pico-8 play session: hold ← + tap ❎

[t = 1 s] hold ← ~1s, tap ❎ ~2×
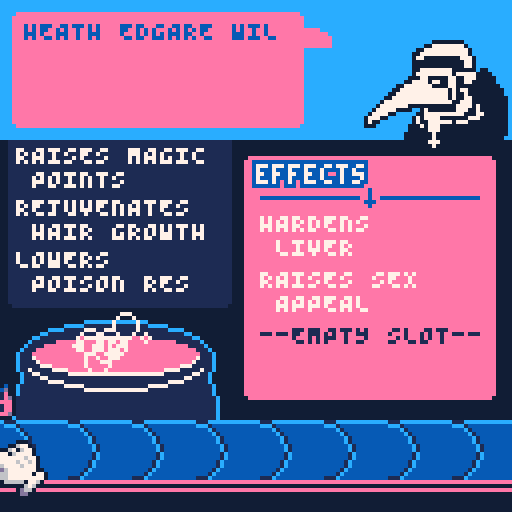
[t = 2 s] hold ← ~2s, tap ❎ ~4×
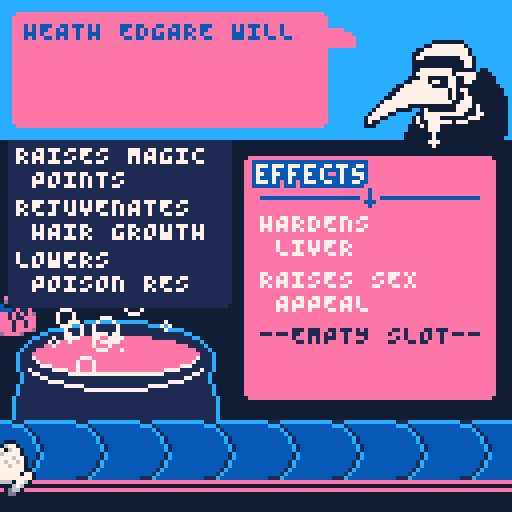
[t = 4 s] hold ← ~4s, tap ❎ ~7×
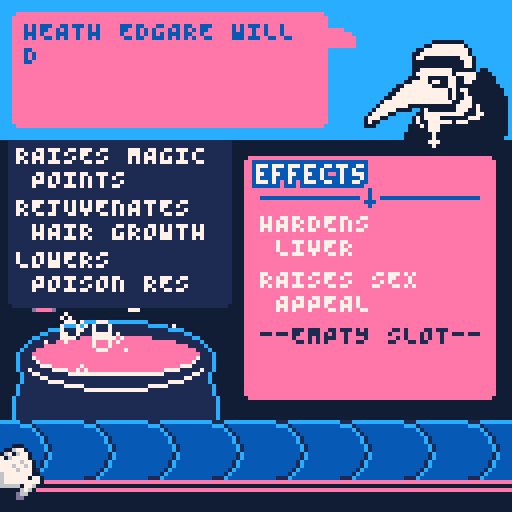
[t = 6 s] hold ← ~6s, tap ❎ ~10×
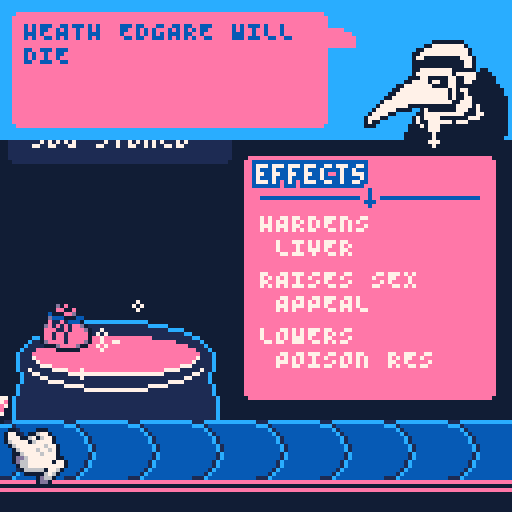

pico-8 cartridge
version 36
__lua__
-- minijam 112: chronos
-- louiechapm & yolwoocle

-- main

debug=""
debugmode=true

sound_on=true

function _init()
	t=0
	anim={}
	
	pal({[0]=129,1,12,14,7,140},1)
	palt(0,false)palt(15,true)
	poke(0x5f2e,1)
	
	--screen shake
	shake=0
	
	c={
		dobj=create_dobj(63,63),
		sel_index=1,
		mode="ingredients"
	}

	ticks={false,false,false}
	time_since_last=0
	dialogue_queue=""
	dialogue_queue_time=0

	pot={
		ingr={},
		ingr_num=0,
		_x=22,
		_y=90,
		name=rnd(potion_types),
		score=0,
		points={}
	}
	
	cur_fx_dobj={
		dobj=create_dobj(3,25),
		target=nil,
		dx=3,
		dy=25,
	}

	potion={
		dobj=create_dobj(50,0),
		target_y=40,
	}

	bubbles={}

	st=0 --spawn time
	spawn_wait_time=80
	conveyor_speed_original=0.2
	conveyor_speed=conveyor_speed_original
	conveyor_active=true

	ailment_manager=
	{
		big_a="", --string containing ailment name
		solutions={}, --list containing all the "solution strings"
		customer=generate_name()
	}

	past_customers={}


	parse_speed=5
	text_parse=""
	ailment=""
	parse_length=0
	parsing=true

	parse_output=""
	ailment_out=""

	ingr_particles={}

	new_ailment()

	g_ingredients={
		{
			obj=generate_ingredient(),
			dobj=create_dobj(-20,flr(rnd(10)+95))
		},
	}
end

function _update60()
	t+=1
	if(conveyor_active)st+=1 --only iterate spawn timer is the conveyor is active
	time_since_last+=1


	if dialogue_queue!="" and time_since_last>dialogue_queue_time then
		new_dialogue(unpack(dialogue_queue))
		dialogue_queue=""
	end

	animate_score_mode()

	local nums=split"90,103,173,302"
	for num in all(nums) do
		if(t%num==0)spawn_bubble()
	end

	if dy(cur_fx_dobj.dobj)!=25 and cur_fx_dobj.target==t and c.mode=="ingredients" then
		anim_to_point(cur_fx_dobj,cur_fx_dobj.dx,cur_fx_dobj.dy)
	end
	
	conveyor_spawner()
	
	update_cursor()
	animate_ingredients()
	
	animate_bubbles()
	animate_ingr_particles()
	
	parse_dialogue()
	update_anim()
end

function _draw()
	cls(0)
	screen_shake()
	

	draw_pot()
	for b in all(bubbles) do
		circ(b._x,b._y,b.size,4)
	end
	rectfill(-5,110,130,130,0)
	
	draw_conveyor()

	
	draw_effects()
	
	draw_ingredients()
	draw_ingr_particles()
	
	local _text="potion of"
	local _y=dy(potion.dobj)
	text_bold2(_text,hcentre(_text)-35,_y,4,5)
	text_bold2(pot.name,hcentre(pot.name)-35,_y+7,4,5)

	selected_effects()


	rectfill(-5,-5,135,34,2)
	draw_pdoctor()
	draw_bubble()

	draw_ticks()
	
	
	draw_cursor()
	
	
	
	
	print(parse_output,6,5,5)
	print(ailment_out,6,5,4)
	
	if(debugmode)print(debug,1,1,7)
end

-->8
--update

function return_to_belt()
	c.mode="ingredients"
	conveyor_active=true
	ticks={false,false,false}
	new_ailment()
end

function animate_ingredients()
	for ingredient in all(g_ingredients) do
		local speed=conveyor_speed
		ingredient.dobj.wx+=speed
		
		--destroy ingredient if it goes off screen
		if ingredient.dobj.wx>128 then
			del(g_ingredients,ingredient)
			c.sel_index=mid(1,c.sel_index-1,#g_ingredients) --fix weird cursor thing
		end
	end
end


function update_cursor()
	if c.mode=="ingredients" then
		for i=0,1 do --move cursor direction from input
			if btnp(i) then
				sfx(61)
				local dir=split"1,-1"
				c.sel_index=mid(1,c.sel_index+dir[i+1],#g_ingredients)
			end
		end

		if #g_ingredients>0 then --animate to selected ingredient location
			local ox,oy=10,8
			local ingr=g_ingredients[c.sel_index]
			anim_to_point(c,dx(ingr.dobj)+ox,dy(ingr.dobj)+oy,0.9)
		
			if btnp(❎) and time_since_last>30 then
				local a_in={
					dobj=ingr.dobj,
					_s=ingr.obj._s,
					spawn=0,
					death=60,
					_tx=10+rnd(22), --22 is middle
					_ty=70+rnd(5),
					ox=dx(ingr.dobj),
					
					ny=0,
					vy=-2.5-rnd(),
					gravity=0.1,
				} --animation ingredient
				
				--anim_to_point(a_in,a_in._tx,a_in._ty,0.95)
				a_in.dobj.oy=1
				add(ingr_particles,a_in)
				

				anim_to_point(cur_fx_dobj,nil,10)

				local object={
					obj=generate_ingredient(),
					dobj=create_dobj(-20,95+rnd(10))
				}
				add(g_ingredients,object)

				del(g_ingredients,ingr)
				commit_ingredient(ingr.obj)
	
				cur_fx_dobj.target=t+60

				time_since_last=0
	
				
				c.sel_index=mid(1,c.sel_index,#g_ingredients) --fix cursor
			end
		end
	elseif c.mode=="pot" then
		if btnp(❎) and time_since_last>300 then
			return_to_belt()
		end
	end
end

--spawns objects onto the
--conveyor
function conveyor_spawner()
	if st%spawn_wait_time==0 and conveyor_active then
		local object={
			obj=generate_ingredient(),
			dobj=create_dobj(-20,95+rnd(10))
		}
		add(g_ingredients,object)
	end
end


--commits the selected ingredient
--to the brew , and chooses
--a random effect to add
function commit_ingredient(_ingr)
	local effect=nil

	i=1

	local points=flr(rnd(6))-4
	for _fx in all(_ingr.effects) do
		if in_list(ailment_manager.solutions,_fx) then
			effect=_ingr.effects_modified[i]
			points=flr(rnd(5))+5
		end
		i+=1
	end
	if(not effect)effect=rnd(_ingr.effects_modified)

	add(pot.points,points)
	add(pot.ingr,effect)
	pot.ingr_num+=1


	pot.score+=points

	if	pot.ingr_num>=3 then 
		--cam_y_active=true
		
		c.mode="pot" --change cursor mode
		anim_to_point(c,pot._x,pot._y,0.95)

		anim_to_point(cur_fx_dobj,nil,-50)

		local format=rnd(result_dialogue)

		--check scores and create new dialogue
		if(pot.score>5) then adjectives=positive_adj else adjectives=negative_adj end
		if(flr(rnd(10))==0)adjectives=neutral_adj
		
		--set up dialogue queue
		dialogue_queue=pack(format[1]..ailment_manager.customer.." "..format[2].." ",rnd(adjectives),format[3])
		dialogue_queue_time=120

		--add customer to past_customers list
		add(past_customers,{name=ailment_manager.customer,score=pot.score,cause=ailment_manager.big_a})

		--stop the conveyor
		conveyor_active=false

		--generate new potion name
		pot.name=rnd(potion_types) 

		time_since_last=0

		--new_ailment()
	end
end
-->8
--draw

--draw plague doctor
function draw_pdoctor()
	local _x,_y=89,8
	if parsing then
		sspr(88,0,36,27,_x+2,_y)
	else
		sspr(0,0,36,27,_x,_y)
	end
	pset(_x+19,_y+27,4)
	pset(_x+19,_y+28,4)
	pset(_x+20,_y+27,4)
	pset(_x+18,_y+27,4)
end

function draw_ticks()
	local _x,_y=80,40
	for i=1,3 do
		if ticks[i] then
			local text=pot.points[i] or "0"
			if text>=0 then text="+"..text end
			text_bold(text,_x,_y+i*15,7,1)
		end
	end
end

--draw speech bubble
function draw_bubble()
	local _x,_y=3,3
	local _w,_h=78,28	
	
	--78 is normal width
	_w=min(8+#parse_output*4,78)
	
	rrect(_x,_y,_w,_h,3)
	sspr(37,0,7,5,_x+_w+1,_y+4)
end


function draw_conveyor()
	local _y=105
	for i=0,10 do
		local _x=-20+(i*16)+(st*conveyor_speed)%16
		sspr(0,64,16,16,_x,_y)
	end
	line(-5,_y+15,130,_y+15,3)
	line(-5,_y+17,130,_y+17,3)
end

function draw_cursor()
	local _x,_y=dx(c.dobj),dy(c.dobj)
	sspr(48,0,16,15,_x,_y)
end

function draw_ingredients()
	for ingredient in all(g_ingredients) do
		local _x,_y=dx(ingredient.dobj), dy(ingredient.dobj)
		spr(ingredient.obj._s, _x, _y, 2, 2)
	end
end

function selected_effects()
	local _y=dy(cur_fx_dobj.dobj)
	local ingredient=g_ingredients[c.sel_index]
	for i=1,#ingredient.obj.effects do
		local fx=ingredient.obj.effects_modified[i]
		rrect(2,_y-1+i*13,55,15,1)
		print(fx,4,_y+i*13,4)
	end
end

function animate_score_mode()
	conveyor_speed=conveyor_speed_original
	if(not conveyor_active)conveyor_speed=0

	if(c.mode!="pot")return 

	if(time_since_last>30)anim_to_point(potion,30,potion.target_y)

	--when the secondary text is finished writing
	local text_finish_time=#text_parse*parse_speed+120
	for i=1,3 do
		if time_since_last==30+text_finish_time+i*23 then
			shake=0.07
			ticks[i]=true
		end
	end

	if(time_since_last>text_finish_time+250)return_to_belt()
end


function draw_effects()
	local _x,_y=61,39
	local _w,_h=62,60
	
	rrect(_x,_y,_w,_h,3)
	

	text_wave("effects",_x+5,_y+2,7,5,7)
	line(_x+4,_y+10,_x+_w-4,_y+10,5)
	
	rectfill(_x+(_w*0.5)-2,_y+8,_x+(_w*0.5)+2,_y+12,3)
	line(_x+(_w*0.5)-1,_y+11,_x+(_w*0.5)+1,_y+11,5)
	line(_x+(_w*0.5),_y+8,_x+(_w*0.5),_y+12,5)
	

	local default_text="--EMPTY SLOT-- \n"
	for i=0,2 do
		local text=pot.ingr[i+1] or default_text
		local col=1
		if(pot.ingr[i+1]!=nil)col=7
		print(text,_x+4,_y+14+i*14,col)
	end
	
end


function draw_pot()
	local _x,_y=3,80
	
	sspr(96,64,26,46,_x,_y)
	sspr(96,64,26,46,_x+26,_y,26,46,true)
end

-->8
--recipes

-->8
-- recipies 2

function generate_ingredient()
	local sprite = rnd{64,96} + flr(rnd(8))*2
	local gen_ingr={
		_s=sprite,
		effects={},
		effects_modified={},
	}
	
	local num_effects=2+flr(rnd(2))
	for i=0,num_effects do
		local effect=rnd(all_effects)
		if(flr(rnd(20))==0)then
			effect=rnd(ailment_manager.solutions)
		end
		if not in_list(gen_ingr.effects,effect) then
			add(gen_ingr.effects,effect)
			add(gen_ingr.effects_modified,to_fit(effect,12," "))
		end
	end
	
	spawn_wait_time=st+flr(rnd(100))+20
	--st=0

	return gen_ingr
end
-->8
-- animation & vfx

--create renderer
--basically used to control
--all objects as they appear
--on screen
function create_dobj(_x,_y)	
	return {
		--world x,y
		--position on screen
		wx=_x,
		wy=_y,
		
		--offset x,y
		--used as an unmoving offset
		--think raised tiles
		ox=0,
		oy=0,
		
		--anim x,y
		--value that slowly gets
		--reduced to 0 . used for
		--animation
		ax=0,
		ay=0,
	}
end

--returns dobj final xpos
function dx(_dobj)
	return _dobj.wx+_dobj.ox+_dobj.ax
end

--returns dobj final ypos
function dy(_dobj)
	return _dobj.wy+_dobj.oy+_dobj.ay
end

--update animations
function update_anim()
	for a in all(anim) do
		--make the anim offset smaller	
		_aoax,_aoay=a.o.ax*a.speed,a.o.ay*a.speed
		
		--delete the anim obj
		--if the obj is ""home""
		if abs(_aoax)<0.3 and abs(_aoay)<0.5 then
			_aoax,_aoay=0,0
			del(anim,a)
		end
		a.o.ax,a.o.ay=_aoax,_aoay
	end
end

--animate object to location
--nil value for x/y means 0
function anim_to_point(_o,_x,_y,_s)
	local _d,_s=_o.dobj,_s or 0.8
	local _x=_x or _d.wx
	local _y=_y or _d.wy
	
	--delete anim if object
	--already has an anim
	for a in all(anim) do
		if a.o==_d then
			del(anim,a)
		end
	end
	
	_d.ax=_d.ax+_d.wx-_x
	_d.ay=_d.ay+_d.wy-_y
	_d.wx,_d.wy=_x,_y
	
	
	add(anim,{o=_d,speed=_s})
end


function spawn_bubble(_x,_y,_vx,_vy,_gravity)
	o_vx=0
	if(_vx!=nil)o_vx=_vx*0.1
	o_vy=-0.1
	if(_vy!=nil)o_vy=_vy*0.1

	local new_bub={
		_x= _x or 15+rnd(28),
		_y= _y or 80+rnd(8),
		vx= o_vx,
		vy= o_vy,
		gravity=_gravity or 0,
		size=rnd(3)+1,
	}
	add(bubbles,new_bub)
end

function animate_bubbles()
	for b in all(bubbles)do
		b.size-=rnd(10)*0.01
		b._x+=b.vx
		b._y+=b.vy
		if(b.vx!=nil) b.vx*=0.9
		if(b.vy!=nil) b.vy*=0.9
		if(b.gravity!=nil) b.vy+=b.gravity
		if(b.size<=0)del(bubbles,b)
	end
end


function animate_ingr_particles()
	for p in all(ingr_particles) do
		p.spawn+=1
		local amount=p.spawn/p.death --should be a number between 0-1
		
		p.dobj.wx=lerp(p.ox,p._tx,amount) --fix this mess
		
		p.vy+=p.gravity
		p.ny+=p.vy

		p.dobj.oy=p.ny
		
		if p.spawn>35 and dy(p.dobj)>80 then
			local bubble_amount=10
			local _vx=40
			local _vy=20
			for i=0,bubble_amount do
				spawn_bubble(p._tx+8,p._ty+16,rnd(_vx)-(_vx*0.5),-rnd(_vy),0.01)
			end

			del(ingr_particles,p)

			shake=0.07
		end

		if t%5==0 then
			p.rx=rnd{true,false}
			p.ry=rnd{true,false}
		end
	end
end

function draw_ingr_particles()
	for p in all(ingr_particles) do
		spr(p._s,dx(p.dobj),dy(p.dobj),2,2,p.rx,p.ry)
	end
end


-->8
--tools

oldsfx=sfx
function sfx(_sfx)
	if(sound_on)oldsfx(_sfx)
end

oldbtn=btn
function btn(n,p)
	if(n==❎ or n==🅾️)return oldbtn(❎,p)or oldbtn(🅾️,p)
	return oldbtn(n,p)
end
oldbtnp=btnp
function btnp(n,p)
	if(n==❎ or n==🅾️)return oldbtnp(❎,p)or oldbtnp(🅾️,p)
	return oldbtnp(n,p)
end

function lerp(a,b,t)
	return a+(b-a)*t
end

--rounded rectangle
function rrect(_x,_y,_w,_h,_c)
	rectfill(_x+1,_y,_x+_w-1,_y+_h,_c)
	rectfill(_x,_y+1,_x+_w,_y+_h-1,_c)
end

--updates the current ailment , and the current solutions
function new_ailment()
	local _a=flr(rnd(#all_solutions)+1)

	--reset solutions
	local sol=split(all_solutions[_a],"|")
	ailment_manager.big_a=sol[1]
	ailment_manager.solutions=split(sol[2])
	ailment_manager.customer=generate_name()

	--reset pot
	pot.ingr={}
	pot.ingr_num=0
	pot.score=0
	pot.points={}

	parse_output=""
    aliment_out="" 

	--reset dialogue
	new_dialogue(generate_dialogue())

	anim_to_point(cur_fx_dobj,cur_fx_dobj.dx,cur_fx_dobj.dy)
end

function generate_name()
	local first_name=rnd(first_names)
	local last_name=rnd(last_names)
	local title=""
	if(flr(rnd(10))==0)title=rnd(titles).." "
	local name=title..first_name.." "..last_name
	return name
end

function generate_dialogue()
	local _text=ailment_manager.customer.." WILL DIE OF "
	local _ailment=ailment_manager.big_a

	return unpack({_text,_ailment," !"})
end

--updates the dialogue
function new_dialogue(_text,_text_bold,_end)
	parse_length=0
	parsing=true

	text_parse=to_fit(_text.._text_bold.._end,18)
	ailment=""
	for i=1,#text_parse do
		local char=sub(text_parse,i,i)
		if char=="\n" then
			ailment..="\n"
		else
			if i<#_text+2 or i>=#text_parse-#_end then
				ailment..=" "
			else
				ailment..=char
			end
		end
	end
	

	parse_output=""
	ailment_out=""	
end

function parse_dialogue()
	if(t%parse_speed!=0)return
	
	if parse_length<=#text_parse then
		local sfx_list={63,63,62}
		
		local next_char=sub(text_parse,parse_length,parse_length)
		if(next_char!=" ")sfx(rnd(sfx_list))
		parse_output..=next_char
		
		local next_char=sub(ailment,parse_length,parse_length)
		if(next_char!=" ")sfx(rnd(sfx_list))
		ailment_out..=next_char
		
		parse_length+=1
	else
		parsing=false
	end
end


function in_list(list,item)
	for i in all(list) do
		if(item==i)return true
	end
	return false
end


function to_fit(_text,_w,_extra)
 local out=""
 local _ex=_extra or ""
 local length=#_text
 local brstr=split(_text," ")
 local i=1
 local tmp=""
 local trails=false
 while i<(#brstr+1) do
  if (#tmp+#brstr[i]) <= _w then
            tmp=tmp..brstr[i].." "
            i+=1  
            trails=true
  else
   out=out..tmp.."\n".._ex
   tmp="" 
   trails=false
  end
 end
 if trails then
  out=out..tmp
 end
 return (out)
end

--screen shake function
function screen_shake()
  local fade = 0.95
  local offset_x=16-rnd(32)
  local offset_y=16-rnd(32)
  offset_x*=shake
  offset_y*=shake
  
  camera(offset_x,offset_y)
  shake*=fade
  if shake<0.05 then
    shake=0
  end
end

function hcentre(s)
	if(not s)return 64
	return 64-#s*2
end

--pretty 3d text
function text_bold(_s,_x,_y,_c1,_c2)
	for i in all(split"\-f,\-h,\|f,\|h,\+ff,\+hh,\+fh,\+hf") do
		?i.._s,_x,_y,_c2
	end
	?_s,_x,_y,_c1
end
--pretty 3d text
function text_bold2(_s,_x,_y,_c1,_c2)
	for i in all(split"\-f,\-h,\|f,\|h,\+ff,\+hh,\+fh,\+hf,\|i,,\+fi,\+hi") do
		?i.._s,_x,_y,_c2
	end
	?_s,_x,_y,_c1
end

--wave function text
function text_wave(str,x,y,c,c2,spd)
	for i=0,#str do
		local _y=y
		if t\spd%(#str+15)==i then _y-=1 end
		text_bold(sub(str,i,i),x-6+(i*4),_y,c,c2)
	end
end
-->8
--data

all_effects=split"LOWERS CHOLESTEROL,INCREASES MEMORY,REDUCES MEMORY LOSS,STRENGTHENS BONE MARROW,INCREASES CHARISMA,REJUVENATES HAIR GROWTH,FACILITATES CONFIDENCE,HARDENS SKIN,HIGH IN VITAMIN C,BREAKS FOURTH WALL,INCREASES PUNGENCY,UNTERRICHTET dEUTSCH,FINDS KEYS,GIVES A FEVER,HARDENS LIVER,DRIES MOUTH,INDUCES VOMITING,REMOVES TASTE,INCREASE COORDINATION,TURNS URINE GREEN,AMPLIFIES TINNITUS,EMITS 5G SIGNAL,BOOSTS TASTE,TASTES OF ORANGE,JUST GETS YOU STONED,INCREASES STRENGTH,INCREASES MAGIC,INCREASES RESISTANCE,INCREASES STEALTH,RAISES HIT POINTS,RAISES MAGIC POINTS,RAISES SPEED,INCREASES INTELLIGENCE,LOWERS INTELLIGENCE,LOWERS SPEED,LOWERS HP,DECREASES STEALTH,DECREASES MAGIC,DECREASES STRENGTH,DECREASES DEXTERITY,INCREASES CONSTITUTION,DECREASES CONSTITUTION,INCREASES WISDOM,DECREASES WISDOM,RAISES RECOVERY,INSTILLS PARANOIA,PROBABLY BOOSTS LUCK,FREAKS EVERYONE OUT,INCREASES POISON RES,INCREASES FIRE RES,LOWERS FIRE RES,LOWERS POISON RES,RAISES GLASS CEILING,INSTANT DEATH,RAISES SEX APPEAL,RELEASES PHEROMONES,THICKENS BLOOD,INDUCES STRESS,INDUCES MANIA,INDUCES VOMITING,CURES HANGOVER"
all_solutions={
	"A BROKEN HEART|LOWERS CHOLESTEROL,RAISES SEX APPEAL,RELEASES PHEROMONES,FACILITATES CONFIDENCE,HARDENS SKIN",
	"BAD BODY ODOUR|RELEASES PHEROMONES",
	"LOW BLOOD PRESSURE|LOWERS CHOLESTEROL",
	"SOCIAL REJECTION|FACILITATES CONFIDENCE,RAISES SEX APPEAL,RELEASES PHEROMONES,BREAKS FOURTH WALL,JUST GETS YOU STONED",
	"BEING STABBED|HARDENS SKIN,RAISES HP",
	"A BEAR ATTACK|RAISES HP,RAISES RECOVERY",
	"GANG VIOLENCE|RAISES HP,INCREASES STEALTH,PROBABLY BOOSTS LUCK,FREAKS EVERYONE OUT",
	"DRINKING THE WRONG POTION|INCREASES INTELLIGENCE",
	"FORGETFULNESS|INCREASES INTELLIGENCE",
	"BEING ON THEIR PHONE WHILE DRIVING|INCREASES INTELLIGENCE",
	"FREEZING|RAISES RECOVERY",
	"LEAVING THE OVEN ON|INCREASE COORDINATION",
	"A GUNSHOT|RAISES HP",
	"NOT KNOWING WHEN TO HOLD 'EM|INCREASES STEALTH,FREAKS EVERYONE OUT",
	"WEAK BONES|STRENGTHENS BONE MARROW",
	"BALDING|REJUVENATES HAIR GROWTH",
	"LOSING THEIR KEYS|INCREASES WISDOM",
	"NOT SPEAKING GERMAN|UNTERRICHTET dEUTSCH",
	"NOT HAVING ENOUGH HP|RAISES HP",
	"NOT HAVING ENOUGH MP|RAISES MP",
	"FALLING OFF THEIR HORSE|INCREASE COORDINATION",
	"DRINKING TOO MUCH|HARDENS LIVER,INDUCES VOMITING",
	"A FIREBALL|INCREASES FIRE RES",
	"A SUDDEN STROKE|LOWERS CHOLESTEROL",
	"OLD AGE|LOWERS CHOLESTEROL,HARDENS LIVER",
}

titles=split"SIR,COUNT,BARON VON,DUCHES,PRINCE,KING,QUEEN"
first_names=split"HARLAN,EDEN,EARNA,PAIGE,EDOLIE,WINFRED,LINDLEY,GRAHAM,HARLOW,ALLURA,WILTON,NORMA,GREYSEN,OPELINE,CARREEN,TIMOTHEA,EALHSTAN,GIMLI,OSCAR,ROHESIA,OPELINE,LUELLA,HEATH,BRIAR,DEAN"
last_names=split"GRAHAMES,HUMES,HARFORDE,DARWINE,GOODEE,ELWINE,EDISONE,SWEETE,TATUME,DYRE,BYRD,WEBBE,HEDLEYE,EVERLYE,HARRISE,FAIRBAIRNS,WESTCOTTE,EDGARE"

result_dialogue={
	split",WONDERS IF THIS WAS AS, FOR YOU AS IT WAS THEM",
	split",THINKS THIS IS, !",
	split",IS GOING TO HAVE A, DAY !",
	split",THINKS YOUR SHOP IS, !",
	split",LEFT FEELING,.",
	split",WROTE THAT YOU WERE, IN THEIR BLOG",
	split",THINKS YOUR POTIONS ARE,.",
	split",HAS NEVER FELT THIS, BEFORE !",
	split",WILL LIKELY SUFFER A, DEATH !",
	split"YOU THOUGHT ,WAS,.",
	split",CANT STOP THINKING ABOUT HOW, YOU WERE",
	split",DOUBTS THEYLL EVER FEEL THIS, AGAIN",
	split"I HEARD ,SHOUT HOW , THEY FELT ONCE OUTSIDE !"
}

potion_types=split"slime,speed,dexterity,anger,anxiety,invisibility,money,freedom,flight,love,romance,restoration,answering,attention,beauty,bravery,chaos,charm,charisma,cowardice,dancing,death,disguise,drunkenness,empathy,floating,fortitude,glowing,groth,happiness,healing,hearing,immunity,leadership,life,luck,loyalty,melting,noise,owl-eyes,shrinking,spiders,terror,strength"

positive_adj=split"GOOD,WONDERFUL,FANTASTIC,ENLIGHTENING,ELECTRIC,LIFE-CHANGING,POWERFUL,FUN,CUTE,ROMANTIC,SEXY,COMELY,CARING,CLEAN,EXCITED,HAPPY,SWEET,BRIGHT,CREATIVE,DYNAMIC,FUNNY,LIKABLE,LOYAL,SINCERE,POLITE,FORTUITOUS,GORGEOUS,REMARKABLE,ROUSING,STELLAR,BRAVE,CAPABLE,PASSIONATE,SENSIBLE"
negative_adj=split"BAD,TERRIBLE,DISGUSTING,OFFENSIVE,UGLY,SUCKY,AWFUL,GARBAGE,POOR,SAD,UNACCEPTABLE,CRUMMY,CHEAP,BORING,NOT GOOD,GROTTY,GRUNGY,INSOLENT,IRRITATED,BORING,HOSTILE,VAIN,IMPATIENT,VAGUE,BLEAK,BLIND,BLOATED,BLOODIED,BLOODTHIRSTY,RUDE,BOSSY,CLUMSY,EMPTY,GLUM,FIENDISH,EXPLOITED,EVIL,SCARED,GROGGY,HUNGOVER,JADED,PUTRID"
neutral_adj=split"WEIRD,STRANGE,OK,NEUTRAL,SMELLY,GROSS,CREEPY,SPOOKY,GHASTLY,ECCENTRIC,SILLY,PECULIAR,KINKY,FEARFUL,UNCANNY,CAUSTIC,BIZARRE,CORPULENT,DOWDY,FECUND,LIMPID,PERVSUASIVE,QUERULOUS,SAGACIOUS,TRENCHANT,TURGID,INCANDESCENT,BUSY,COLD,SHORT"
__gfx__
fffffffffffffffffff000000ffffffffffff3333fff0000f00fffff000fffff000000000000000000000000fffffffffffffffffffffffffffffffffffff000
ffffffffffffffff00004444000ffffffffff333333f00000440ff006440ffff000000000000000000000000fffffffffffffffffffffffffffffffffffff000
fffffffffffffff0044444444400fffffffff333333300000444006406440fff000000000000000000000000fffffffffffffffff00000000ffffffffffff000
fffffffffffffff04440000044400ffffffff333333300000644440644440fff000000000000000000000000fffffffffffffff00444444440fffffffffff000
ffffffffffffff0440000000044400fffffff33333330000f0644444446440ff000000000000000000000000fffffffffffff00444444444440ffffffffff000
ffffffffffffff0400000000004440fffffff00000000000ff064444644640ff000000000000000000000000ffffffffffff004444444444440ffffffffff000
ffffffffffffff00044444000044400ffffff00000000000ff006444464440ff000000000000000000000000ffffffffffff0440000000004440fffffffff000
ffffffffffffff00044444440004440ffffff00000000000ff0dd6444444400f000000000000000000000000ffffffffffff0000000000000440fffffffff000
ffffffffffffff00444444440004440ffffff00000000000ff0d664444440440000000000000000000000000ffffffffffff0000000000000440fffffffff000
fffffffffffff000444000444004440ffffff00000000000fff0664444444440000000000000000000000000ffffffffffff0044444444000000f00ffffff000
ffffffffff000444440440044004440ffffff00000000000ffff06666604460f000000000000000000000000ffffffffffff04444444440444440000fffff000
fffffffff0444444440440044404440ffffff00000000000fffff000006460ff000000000000000000000000fffffffffff0004400000440044400000ffff000
fffffff0044444444440000440044400fffff00000000000ffffffff0d660fff000000000000000000000000ffffffffff00444404400440044000000ffff000
fffff004444444444444444040444400fffff00000000000ffffffff0dd0ffff000000000000000000000000ffffffff00444444400004400000000000fff000
fff00044444444444444444040444000fffff00000000000fffffffff00fffff000000000000000000000000fffffff0044444444444404044000000000ff000
ff004444444444444444440400444000fffff000000000000000000000000000000000000000000000000000ffffff00444444444444404004000000000ff000
f004444440000000004444400044000ffffff000000000000000000000000000000000000000000000000000fffff0044444444444444040044000000000f000
f04440000ffffff0400000000440000ffffff000000000000000000000000000000000000000000000000000ffff04444444444444444400444000000000f000
04400ffffffffff004000000444000fffffff000000000000000000000000000000000000000000000000000fff0444444400000000000044440400000000000
000fffffffffffff0444444440000400fffff000000000000000000000000000000000000000000000000000ff0444440000ff04000000044400400000000000
ffffffffffffff000444444440000440fffff000000000000000000000000000000000000000000000000000f0444400fffff004444444444000440000000000
ffffffffffffff04004400000044440000fff000000000000000000000000000000000000000000000000000044400ffffff0404444000000044400000000000
ffffffffffffff04404444404400000000fff0000000000000000000000000000000000000000000000000000400ffffffff0400444444044400000000000000
fffffffffffff0004044400000000000000ff000000000000000000000000000000000000000000000000000000ffffffff00040444000000000000000000000
fffffffffffff00000444000000000000000f000000000000000000000000000000000000000000000000000fffffffffff00000444000000000000000000000
ffffffffffff000000040000000000000000f000000000000000000000000000000000000000000000000000ffffffffff00000004000000000000000000f000
ffffffffffff000000040000000000000000f000000000000000000000000000000000000000000000000000ffffffffff0000000400000000000000000ff000
00000000000000000000000000000000000000000000000000000000000000000000000000000000000000000000000000000000000000000000000000000000
00000000000000000000000000000000000000000000000000000000000000000000000000000000000000000000000000000000000000000000000000000000
00000000000000000000000000000000000000000000000000000000000000000000000000000000000000000000000000000000000000000000000000000000
00000000000000000000000000000000000000000000000000000000000000000000000000000000000000000000000000000000000000000000000000000000
00000000000000000000000000000000000000000000000000000000000000000000000000000000000000000000000000000000000000000000000000000000
ffffffffffffffffffffffffffffffffffffffffffffffffffffffffffffffffffffffffffffffffffffffffffffffffffffffffffffffffffffffffffffffff
fffffffffffffffffffff000ffffffffffffffffffffffffffffffffffffffffffffffffffffffffffffffffffffffffffffffffffffffffffffffff0fffffff
ffffff0000ffffffffff02250ffffffffffffff0000fffffffffffffffffffffffff000000fffffffffff0000fffffffffffffff0ffffffffffffff040ffffff
fffff033440ffffffff022220fffffffffff00064460fffffffffffffffffffffff03355550fffffffff0d33d0fffffffffff0f0f000ffffffffff03440fffff
ffff03000330fffffff025520ffffffffff064444420fffffffffff00ffffffffff033355330fffffff0d3d44d0fffffffffff0500330fffff000f033440ffff
fff000fff0330fffffff055220fffffffff044200600ffffffffff0420ffffffff0553300000fffffff03d3d4000fffffffff00204330fffff0440333330ffff
fff0fffff0430fffffff022550ffffffffff000264640ffffffff062250fffffff05000666660ffffff0d3d330250fffffff040250440fffff034033344000ff
ffffffff06430ffffffff0252200fffffff02464644640fffffff022240fffffff00666640660ffffff00dd0052250fffff034402040ffffff043403340340ff
ffff000033440ffffffff002255200fffff044644646460fffff02224440ffffff0666044000ffffff050301022220fffff0334020330ffffff03403440d30ff
fff0064433460fffffff02525225440fff0446444644640fffff02224440fffffff0000440ffffffff020d05022220ffffff004052030ffffff04303440d0fff
ff0d30433340fffffff040220502060fff0446444644640fffff02222440ffffffffff04460fffffff05200505220ffffffff04302040fffffff030440d0ffff
ff0333033460fffffff00f020050f00fff0646444464460fffff06422250fffffffff0644440fffffff0220510250ffffffff0330500ffffffff0034400fffff
ff033303360ffffffffff020f040fffffff04444446440fffffff064250ffffffffff0444460fffffff052200050fffffffff030f0fffffffffff00000ffffff
fff03d0340fffffffffff050f060ffffffff006444460fffffffff0000fffffffffff064460fffffffff0052500fffffffffff0fffffffffffffffffffffffff
ffff00000ffffffffffff040ff00ffffffffff000000ffffffffffffffffffffffffff0000ffffffffffff000fffffffffffffffffffffffffffffffffffffff
ffffffffffffffffffffff0fffffffffffffffffffffffffffffffffffffffffffffffffffffffffffffffffffffffffffffffffffffffffffffffffffffffff
ffffffffffffffffffffffffffffffffffffffffffffffffffffffffffffffffffffffffffffffffffffffffffffffffffffffffffffffffffffffffffffffff
ffffffffffffffffffff0000fffffffffffffffffffffffffffffffffffffffffffffffffffffffffffffffffffffffffffffffffffffffffffffff000ffffff
ffffffffffffffffff0064460f00ffffffffffffffffffffffffffff00fffffffffff00f000ffffffff0000ffffffffffffffffffff0fffffffff0030d0fffff
ffff000ffffffffff064400400460ffffffff00000fffffffffffff0440fffffffff06606660fffffff0d3d0ffffffffffffffffff00ffffffff0300330fffff
ffff011000fffffff0440ff04460ffffffff03dd330fffffffff00044440fffffff0666464460ffffff03330fffffffffffffff000450fffffff0d330005ffff
fffff01124000ffff0440ff00000fffffff0333dd330fffffff0446444400ffffff0664444440ffffff0d330ffffffffffffff0524040ffffff55000555dffff
ffff0111225240fff0440f0644460ffffff03333d330ffffff044464334640fffff0644444440fffffff033d0ffffffffffff05224040ffffff0555131130fff
fff01100255220fff0444064444460fffff03333d330ffffff044443333440fffff0644444440fffffff03330ffffffffffff02240420fffff0d33131313d0ff
fff0002452200fffff044644433440fffff0d333d330fffffff04433333440ffffff064444460fffffff0d330ffffffffffff04404250ffff0d33313113330ff
fff0f02255220ffffff04645333350fffff0d333d330fffffff04633334440ffffff06446640fffffffff03070000fffffffff004250fffff0333331331330ff
ffffff00245540ffffff0055333350ffffff0d3333d0fffffff0644336440fffffff06460660fffffffff07007710ffffff00002250ffffff0333331331330ff
fffffff0225220fffffff064433460fffffff0d33d0ffffffff0444446440ffffffff060f060fffffffff0710000fffffffffff000fffffff0d333313333d0ff
ffffffff00f00fffffffff0644460fffffffff0000ffffffffff04444460fffffffff060f060ffffffffff0711ffffffffffffffffffffffff00d3333d000fff
fffffffffffffffffffffff00000fffffffffffffffffffffffff000000fffffffffff0fff0ffffffffffff000ffffffffffffffffffffffffff000000ffffff
ffffffffffffffffffffffffffffffffffffffffffffffffffffffffffffffffffffffffffffffffffffffffffffffffffffffffffffffffffffffffffffffff
ffffffffffffffffffffffffffffffffffffffffffffffffffffffffffffffffffffffffffffffffffffffffffffffffffffffffffffffffffffffffffffffff
222211122222222200000000000000000000000000000000000000000000000000000000000000000000000000000000ffffffffffffffffff22222222000000
555522215555555500000000000000000000000000000000000000000000000000000000000000000000000000000000fffffffffffff2222211111111000000
555555521555555500000000000000000000000000000000000000000000000000000000000000000000000000000000fffffffff22221111111111111000000
555555552155555500000000000000000000000000000000000000000000000000000000000000000000000000000000fffffff2211111111111111111000000
555555555215555500000000000000000000000000000000000000000000000000000000000000000000000000000000fffff221111111111333333333000000
555555555215555500000000000000000000000000000000000000000000000000000000000000000000000000000000ffff2111111333333333333333000000
555555555521555500000000000000000000000000000000000000000000000000000000000000000000000000000000fff21111333333333333333333000000
555555555521555500000000000000000000000000000000000000000000000000000000000000000000000000000000ff211133333333333333333333000000
555555555512555500000000000000000000000000000000000000000000000000000000000000000000000000000000f2111333333333333333333333000000
555555555512555500000000000000000000000000000000000000000000000000000000000000000000000000000000f2111433333333333333333333000000
555555555125555500000000000000000000000000000000000000000000000000000000000000000000000000000000f2111143333333333333333333000000
555555555125555500000000000000000000000000000000000000000000000000000000000000000000000000000000f2111114443333333333333333000000
555555551255555500000000000000000000000000000000000000000000000000000000000000000000000000000000f2114111114444333333333333000000
555555512555555500000000000000000000000000000000000000000000000000000000000000000000000000000000ff211441111111444444444444000000
555511125555555500000000000000000000000000000000000000000000000000000000000000000000000000000000ff211114411111111111111111000000
00555555555555ff00000000000000000000000000000000000000000000000000000000000000000000000000000000ff211111144441111111111111000000
ffff00000000ffff00000000000000000000000000000000000000000000000000000000000000000000000000000000f2111111111114444411111111000000
fff0444444440fff00000000000000000000000000000000000000000000000000000000000000000000000000000000f2111111111111111144444444000000
ff04ffffffff40ff00000000000000000000000000000000000000000000000000000000000000000000000000000000f2111111111111111111111111000000
ff04f444444f40ff0000000000000000000000000000000000000000000000000000000000000000000000000000000021111111111111111111111111000000
fff04ffffff40fff0000000000000000000000000000000000000000000000000000000000000000000000000000000021111111111111111111111111000000
ffff04444440ffff0000000000000000000000000000000000000000000000000000000000000000000000000000000021111111111111111111111111000000
ffff04555540ffff0000000000000000000000000000000000000000000000000000000000000000000000000000000021111111111111111111111111000000
ffff04355340ffff0000000000000000000000000000000000000000000000000000000000000000000000000000000021111111111111111111111111000000
fff0433333340fff0000000000000000000000000000000000000000000000000000000000000000000000000000000021111111111111111111111111000000
ff043333333340ff0000000000000000000000000000000000000000000000000000000000000000000000000000000021111111111111111111111111000000
f04344333333340f0000000000000000000000000000000000000000000000000000000000000000000000000000000021111111111111111111111111000000
f04344333333340f0000000000000000000000000000000000000000000000000000000000000000000000000000000021111111111111111111111111000000
f04433333333340f0000000000000000000000000000000000000000000000000000000000000000000000000000000021111111111111111111111111000000
ff044333333440ff0000000000000000000000000000000000000000000000000000000000000000000000000000000021111111111111111111111111000000
fff0044444400fff0000000000000000000000000000000000000000000000000000000000000000000000000000000021111111111111111111111111000000
fffff000000fffff0000000000000000000000000000000000000000000000000000000000000000000000000000000021111111111111111111111111000000
00000000000000000000000000000000000000000000000000000000000000000000000000000000000000000000000021111111111111111111111111000000
00000000000000000000000000000000000000000000000000000000000000000000000000000000000000000000000021111111111111111111111111000000
000000000000000000000000000000000000000000000000000000000000000000000000000000000000000000000000f2111111111111111111111111000000
000000000000000000000000000000000000000000000000000000000000000000000000000000000000000000000000ff211111111111111111111111000000
000000000000000000000000000000000000000000000000000000000000000000000000000000000000000000000000fff21111111111111111111111000000
000000000000000000000000000000000000000000000000000000000000000000000000000000000000000000000000fff21111111111111111111111000000
000000000000000000000000000000000000000000000000000000000000000000000000000000000000000000000000ffff2111111111111111111111000000
000000000000000000000000000000000000000000000000000000000000000000000000000000000000000000000000ffff2211111111111111111111000000
000000000000000000000000000000000000000000000000000000000000000000000000000000000000000000000000fffff222111111111111111111000000
000000000000000000000000000000000000000000000000000000000000000000000000000000000000000000000000fffffff2211111111111111111000000
000000000000000000000000000000000000000000000000000000000000000000000000000000000000000000000000fffffffff22211111111111111000000
000000000000000000000000000000000000000000000000000000000000000000000000000000000000000000000000fffffffffff222111111111111000000
000000000000000000000000000000000000000000000000000000000000000000000000000000000000000000000000fffffffffffff2221111111111000000
000000000000000000000000000000000000000000000000000000000000000000000000000000000000000000000000ffffffffffffffff2222222222000000
000000000000000000000000000000000000000000000000000000000000000000000000000000000000000000000000ffffffffffffffffffffffffff000000
000000000000000000000000000000000000000000000000000000000000000000000000000000000000000000000000ffffffffffffffffffffffffff000000
